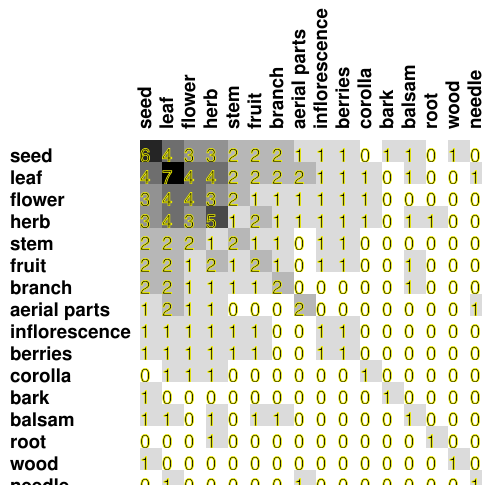

The data file committed next to this chart (first rows):
6, 4, 3, 3, 2, 2, 2, 1, 1, 1, 0, 1, 1, 0, 1, 0
4, 7, 4, 4, 2, 2, 2, 2, 1, 1, 1, 0, 1, 0, 0, 1
3, 4, 4, 3, 2, 1, 1, 1, 1, 1, 1, 0, 0, 0, 0, 0
3, 4, 3, 5, 1, 2, 1, 1, 1, 1, 1, 0, 1, 1, 0, 0
2, 2, 2, 1, 2, 1, 1, 0, 1, 1, 0, 0, 0, 0, 0, 0
2, 2, 1, 2, 1, 2, 1, 0, 1, 1, 0, 0, 1, 0, 0, 0
2, 2, 1, 1, 1, 1, 2, 0, 0, 0, 0, 0, 1, 0, 0, 0
1, 2, 1, 1, 0, 0, 0, 2, 0, 0, 0, 0, 0, 0, 0, 1
1, 1, 1, 1, 1, 1, 0, 0, 1, 1, 0, 0, 0, 0, 0, 0
1, 1, 1, 1, 1, 1, 0, 0, 1, 1, 0, 0, 0, 0, 0, 0
0, 1, 1, 1, 0, 0, 0, 0, 0, 0, 1, 0, 0, 0, 0, 0
1, 0, 0, 0, 0, 0, 0, 0, 0, 0, 0, 1, 0, 0, 0, 0
1, 1, 0, 1, 0, 1, 1, 0, 0, 0, 0, 0, 1, 0, 0, 0
0, 0, 0, 1, 0, 0, 0, 0, 0, 0, 0, 0, 0, 1, 0, 0
1, 0, 0, 0, 0, 0, 0, 0, 0, 0, 0, 0, 0, 0, 1, 0
0, 1, 0, 0, 0, 0, 0, 1, 0, 0, 0, 0, 0, 0, 0, 1
